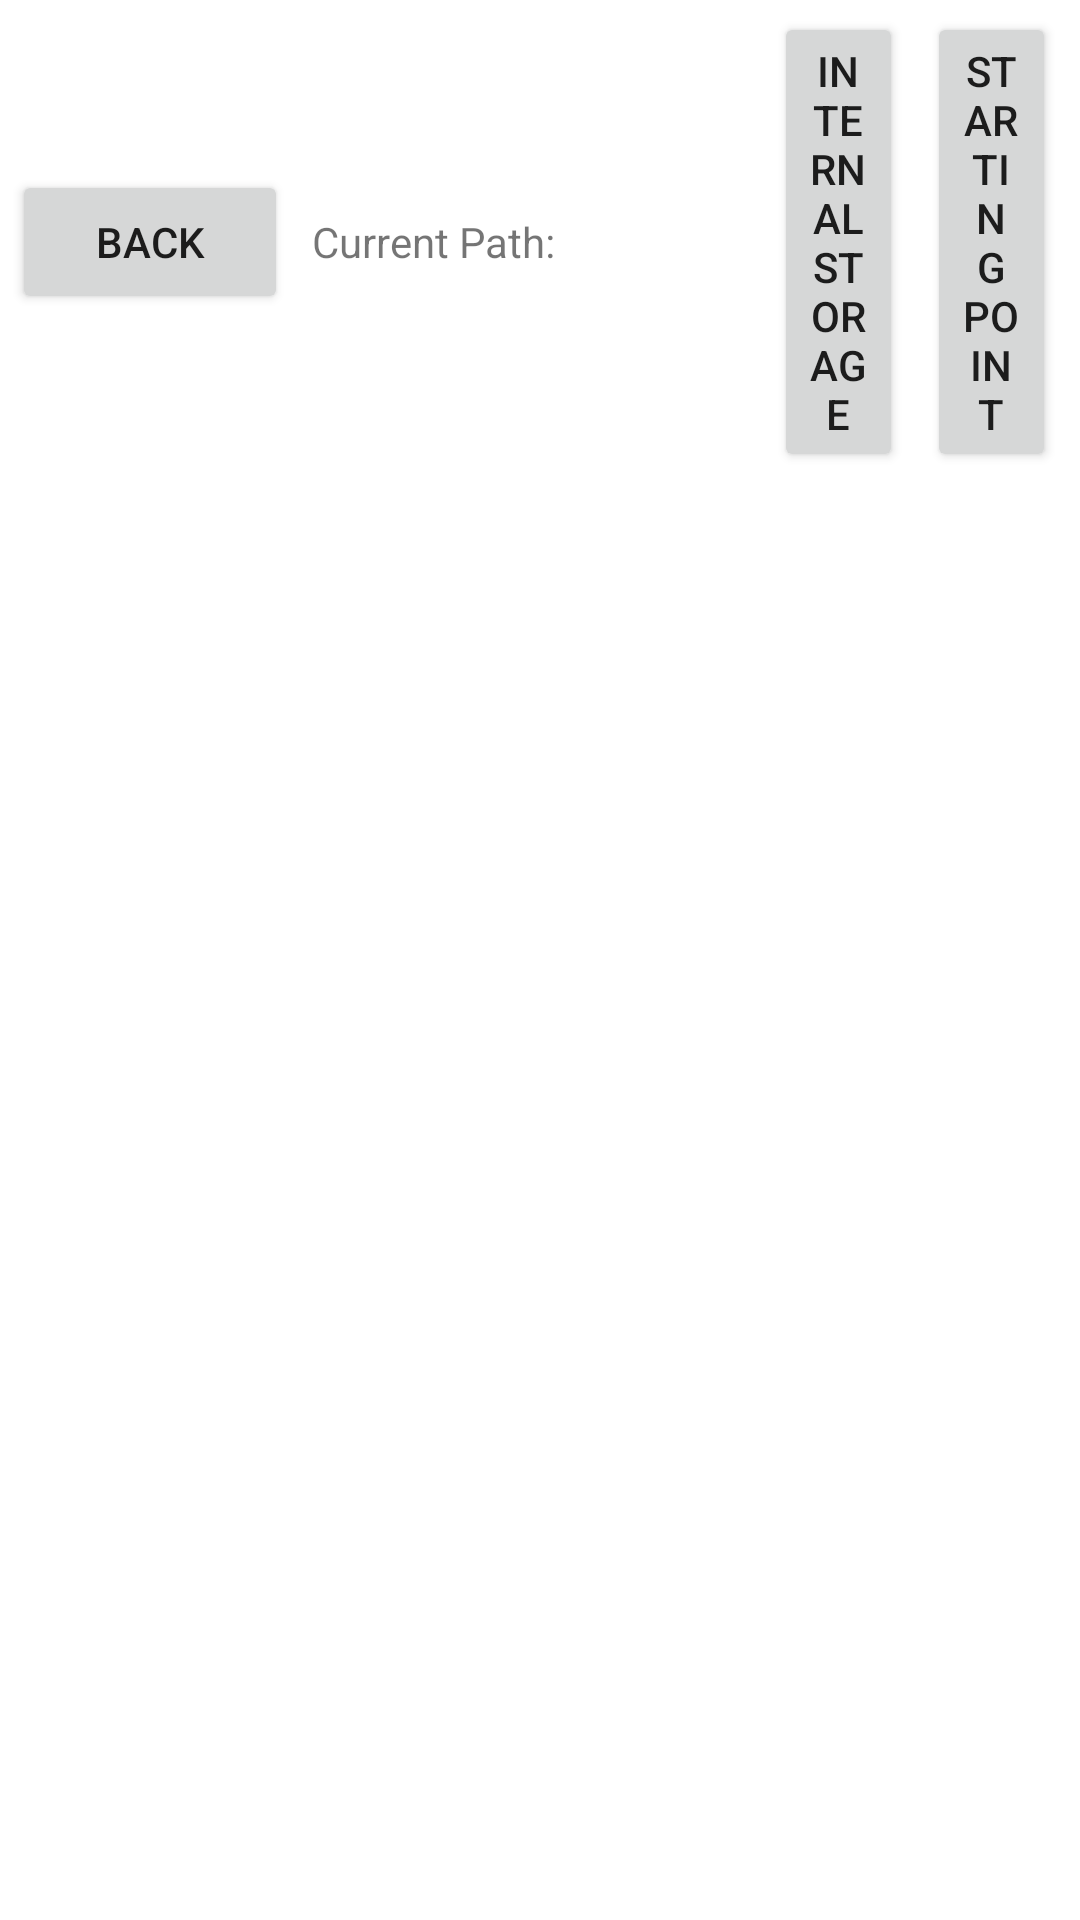

Produce the Android XML layout that renders to this screen, including the resource entries it uses.
<!-- AndroidManifest.xml: application theme Theme.CodeEditor -->
<!-- res/layout/activity_file_explorer.xml -->
<?xml version="1.0" encoding="utf-8"?>
<RelativeLayout xmlns:android="http://schemas.android.com/apk/res/android"
    android:layout_width="match_parent"
    android:layout_height="match_parent">

    <LinearLayout
        android:id="@+id/rowLayout"
        android:layout_width="match_parent"
        android:layout_height="wrap_content"
        android:orientation="horizontal"
        android:layout_marginTop="4dp"
        android:layout_marginStart="4dp"
        android:layout_marginEnd="4dp">
        <Button
            android:id="@+id/backButton"
            android:layout_width="wrap_content"
            android:layout_height="wrap_content"
            android:layout_weight="0.2"
            android:text="Back"
            android:layout_gravity="center_vertical"/>

        <TextView
            android:id="@+id/currentPathTextView"
            android:layout_width="0dp"
            android:layout_height="wrap_content"
            android:layout_weight="7"
            android:text="Current Path: "
            android:layout_marginStart="8dp"
            android:layout_gravity="center_vertical"/>

        <FrameLayout
            android:layout_width="0dp"
            android:layout_height="wrap_content"
            android:layout_weight="2"
            android:layout_gravity="center_vertical"
            android:layout_marginStart="4dp"
            android:layout_marginEnd="4dp">

            <Button
                android:id="@+id/internalStorageButton"
                android:layout_width="wrap_content"
                android:layout_height="wrap_content"
                android:text="Internal Storage"
                android:layout_gravity="center_vertical"/>
        </FrameLayout>

        <FrameLayout
            android:layout_width="0dp"
            android:layout_height="wrap_content"
            android:layout_weight="2"
            android:layout_gravity="center_vertical"
            android:layout_marginStart="4dp"
            android:layout_marginEnd="4dp"
            >

            <Button
                android:id="@+id/startingPointButton"
                android:layout_width="wrap_content"
                android:layout_height="wrap_content"
                android:text="Starting Point"
                android:layout_gravity="center_vertical" />
        </FrameLayout>

    </LinearLayout>





    <androidx.recyclerview.widget.RecyclerView
        android:id="@+id/recyclerView"
        android:layout_below="@id/rowLayout"
        android:layout_width="match_parent"
        android:layout_height="match_parent"
        android:layout_marginTop="8dp" />


</RelativeLayout>
<!-- resources referenced by this layout -->
<resources>
  <style name="Theme.CodeEditor" parent="Theme.MaterialComponents.DayNight.DarkActionBar">
          
          <item name="colorPrimary">@color/purple_500</item>
          <item name="colorPrimaryVariant">@color/purple_700</item>
          <item name="colorOnPrimary">@color/white</item>
          
          <item name="colorSecondary">@color/teal_200</item>
          <item name="colorSecondaryVariant">@color/teal_700</item>
          <item name="colorOnSecondary">@color/black</item>
          
          <item name="android:statusBarColor" tools:targetApi="l">?attr/colorPrimaryVariant</item>
          
      </style>
  <color name="white">#FFFFFFFF</color>
  <color name="black">#FF000000</color>
  <!-- not gathered from this repository: default colours our renderer supplied (Android Studio template values) -->
  <color name="purple_500">#FF6200EE</color>
  <color name="purple_700">#FF3700B3</color>
  <color name="teal_200">#FF03DAC5</color>
  <color name="teal_700">#FF018786</color>
</resources>
